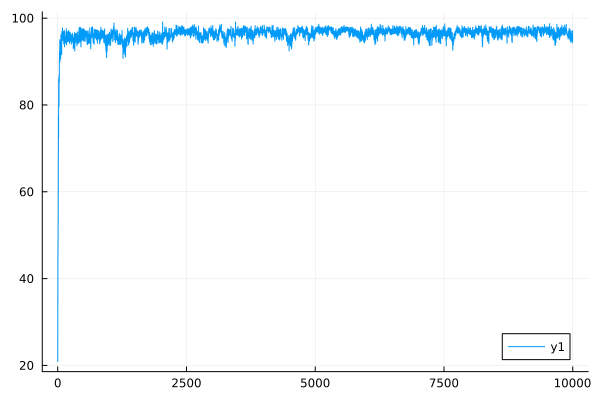

Values plotted in this chart, from the file beside it:
0	21.51683464179177
1	20.92
2	35.45
3	34.43
4	45.61
5	44.94
6	48.26
7	47.95
8	53.14
9	52.76
10	60.08
11	59.63
12	69.38
13	68.85
14	77.51
15	76.99
16	72.77
17	72.51
18	86.03
19	85.35
20	83.56
21	83.34
22	81.63
23	81.49
24	79.88
25	79.64
26	86.91
27	86.57
28	85.9
29	85.63
30	85.55
31	85.38
32	90.71
33	90.26
34	91.91
35	91.67
36	92.28
37	91.94
38	90.29
39	90.17
40	95.03
41	94.68
42	90.18
43	89.93
44	93.4
45	93.24
46	94.56
47	94.36
48	94.63
49	94.5
50	92.44
51	92.22
52	92.59
53	92.34
54	91.79
55	91.58
56	90.87
57	90.61
58	93.39
59	93.22
60	93.86
... 9,940 more rows
